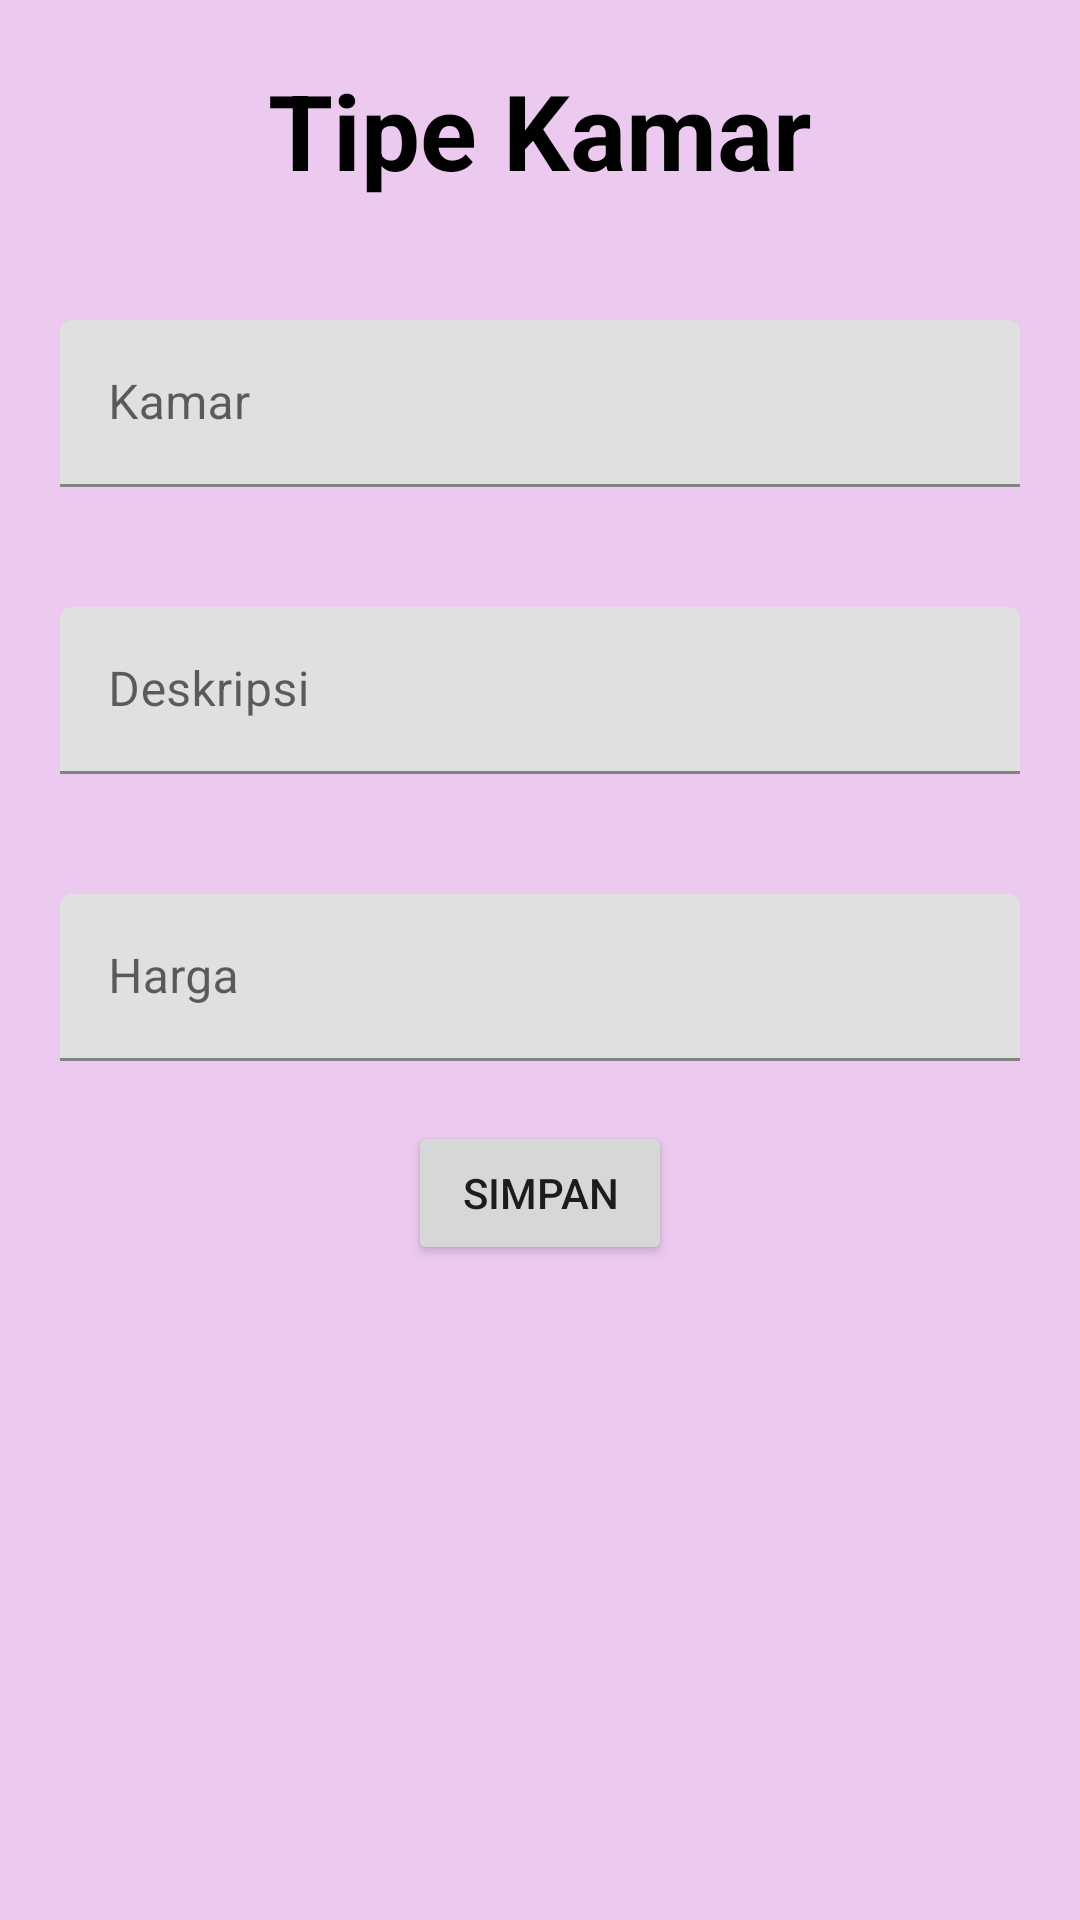

This screen was rendered from an Android layout file. Write that file and the resources it references.
<!-- AndroidManifest.xml: application theme Theme.Boboyuk -->
<!-- res/layout/activity_tipe_editor.xml -->
<?xml version="1.0" encoding="utf-8"?>
<LinearLayout xmlns:android="http://schemas.android.com/apk/res/android"
    xmlns:app="http://schemas.android.com/apk/res-auto"
    xmlns:tools="http://schemas.android.com/tools"
    android:layout_width="match_parent"
    android:layout_height="match_parent"
    android:background="#ECC9EE"
    android:orientation="vertical"
    tools:context=".TipeKmr.TipeEditorActivity">

    <TextView
        android:layout_width="wrap_content"
        android:layout_height="wrap_content"
        android:layout_gravity="center"
        android:layout_margin="20dp"
        android:text="Tipe Kamar"
        android:textColor="@color/black"
        android:textSize="35sp"
        android:textStyle="bold" />

    <com.google.android.material.textfield.TextInputLayout
        android:layout_width="match_parent"
        android:layout_height="wrap_content"
        android:layout_margin="20dp">

        <EditText
            android:id="@+id/edtNmTp"
            android:layout_width="match_parent"
            android:layout_height="wrap_content"
            android:hint="Kamar"
            android:inputType="textPhonetic" />
    </com.google.android.material.textfield.TextInputLayout>


    <com.google.android.material.textfield.TextInputLayout
        android:layout_width="match_parent"
        android:layout_height="wrap_content"
        android:layout_margin="20dp">

        <EditText
            android:id="@+id/edtDesk"
            android:layout_width="match_parent"
            android:layout_height="wrap_content"
            android:hint="Deskripsi"
            android:inputType="text" />
    </com.google.android.material.textfield.TextInputLayout>

    <com.google.android.material.textfield.TextInputLayout
        android:layout_width="match_parent"
        android:layout_height="wrap_content"
        android:layout_margin="20dp">

        <EditText
            android:id="@+id/edtHrg"
            android:layout_width="match_parent"
            android:layout_height="wrap_content"
            android:hint="Harga"
            android:inputType="textPhonetic" />
    </com.google.android.material.textfield.TextInputLayout>

    <Button
        android:id="@+id/btn_saveTip"
        android:layout_width="wrap_content"
        android:layout_height="wrap_content"
        android:layout_gravity="center"
        android:text="Simpan" />


</LinearLayout>
<!-- resources referenced by this layout -->
<resources>
  <style name="Theme.Boboyuk" parent="Theme.MaterialComponents.DayNight.DarkActionBar">
          
          <item name="colorPrimary">@color/purple_500</item>
          <item name="colorPrimaryVariant">@color/purple_700</item>
          <item name="colorOnPrimary">@color/white</item>
          
          <item name="colorSecondary">@color/teal_200</item>
          <item name="colorSecondaryVariant">@color/teal_700</item>
          <item name="colorOnSecondary">@color/black</item>
          
          <item name="android:statusBarColor" tools:targetApi="l">?attr/colorPrimaryVariant</item>
          
      </style>
  <!-- not gathered from this repository: default colours our renderer supplied (Android Studio template values) -->
  <color name="purple_500">#FF6200EE</color>
  <color name="purple_700">#FF3700B3</color>
  <color name="teal_200">#FF03DAC5</color>
  <color name="teal_700">#FF018786</color>
  <color name="black">#FF000000</color>
  <color name="white">#FFFFFFFF</color>
</resources>
